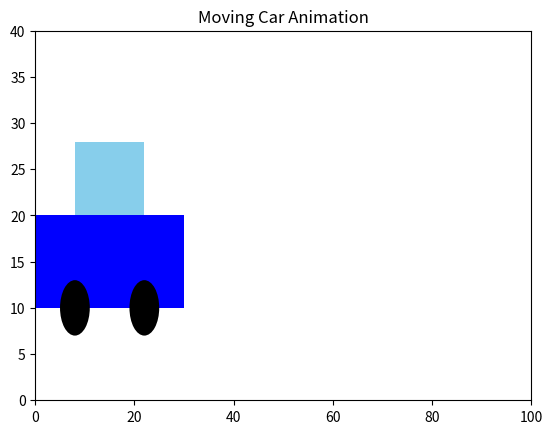

Python code for this plot:
import numpy as np
import matplotlib.pyplot as plt
import matplotlib.animation as animation

fig, ax = plt.subplots()
ax.set_xlim(0, 100)
ax.set_ylim(0, 40)

# Car body (rectangle)
body = plt.Rectangle((0, 10), 30, 10, fc='blue')
ax.add_patch(body)

# Car top
top = plt.Rectangle((8, 20), 14, 8, fc='skyblue')
ax.add_patch(top)

# Wheels
wheel_radius = 3
wheel1 = plt.Circle((8, 10), wheel_radius, fc='black')
wheel2 = plt.Circle((22, 10), wheel_radius, fc='black')
ax.add_patch(wheel1)
ax.add_patch(wheel2)


def update(frame):
    x = frame

    # Move body and top
    body.set_x(x)
    top.set_x(x + 8)

    # Move wheels
    wheel1.center = (x + 8, 10)
    wheel2.center = (x + 22, 10)

    return body, top, wheel1, wheel2

ani = animation.FuncAnimation(
    fig, update, frames=np.arange(0, 70, 1),
    interval=100, blit=True, repeat=True
)

plt.title("Moving Car Animation")
plt.show()
